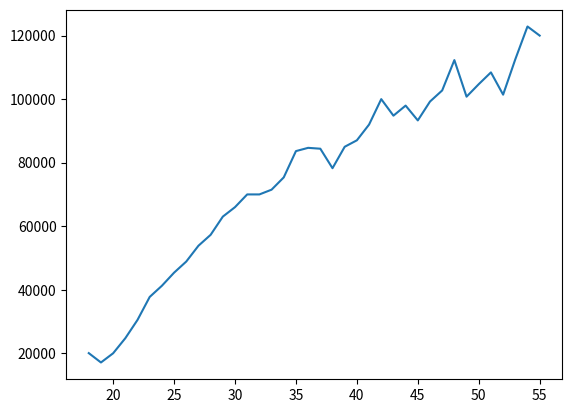

This figure's Python source:
from matplotlib import pyplot as plt

ages_x = [18, 19, 20, 21, 22, 23, 24, 25, 26, 27, 28, 29, 30, 31, 32, 33, 34, 35,
          36, 37, 38, 39, 40, 41, 42, 43, 44, 45, 46, 47, 48, 49, 50, 51, 52, 53, 54, 55]

py_dev_y = [20046, 17100, 20000, 24744, 30500, 37732, 41247, 45372, 48876, 53850, 57287, 63016, 65998, 70003, 70000, 71496, 75370, 83640, 84666,
            84392, 78254, 85000, 87038, 91991, 100000, 94796, 97962, 93302, 99240, 102736, 112285, 100771, 104708, 108423, 101407, 112542, 122870, 120000]

plt.plot(ages_x, py_dev_y)
plt.show()
